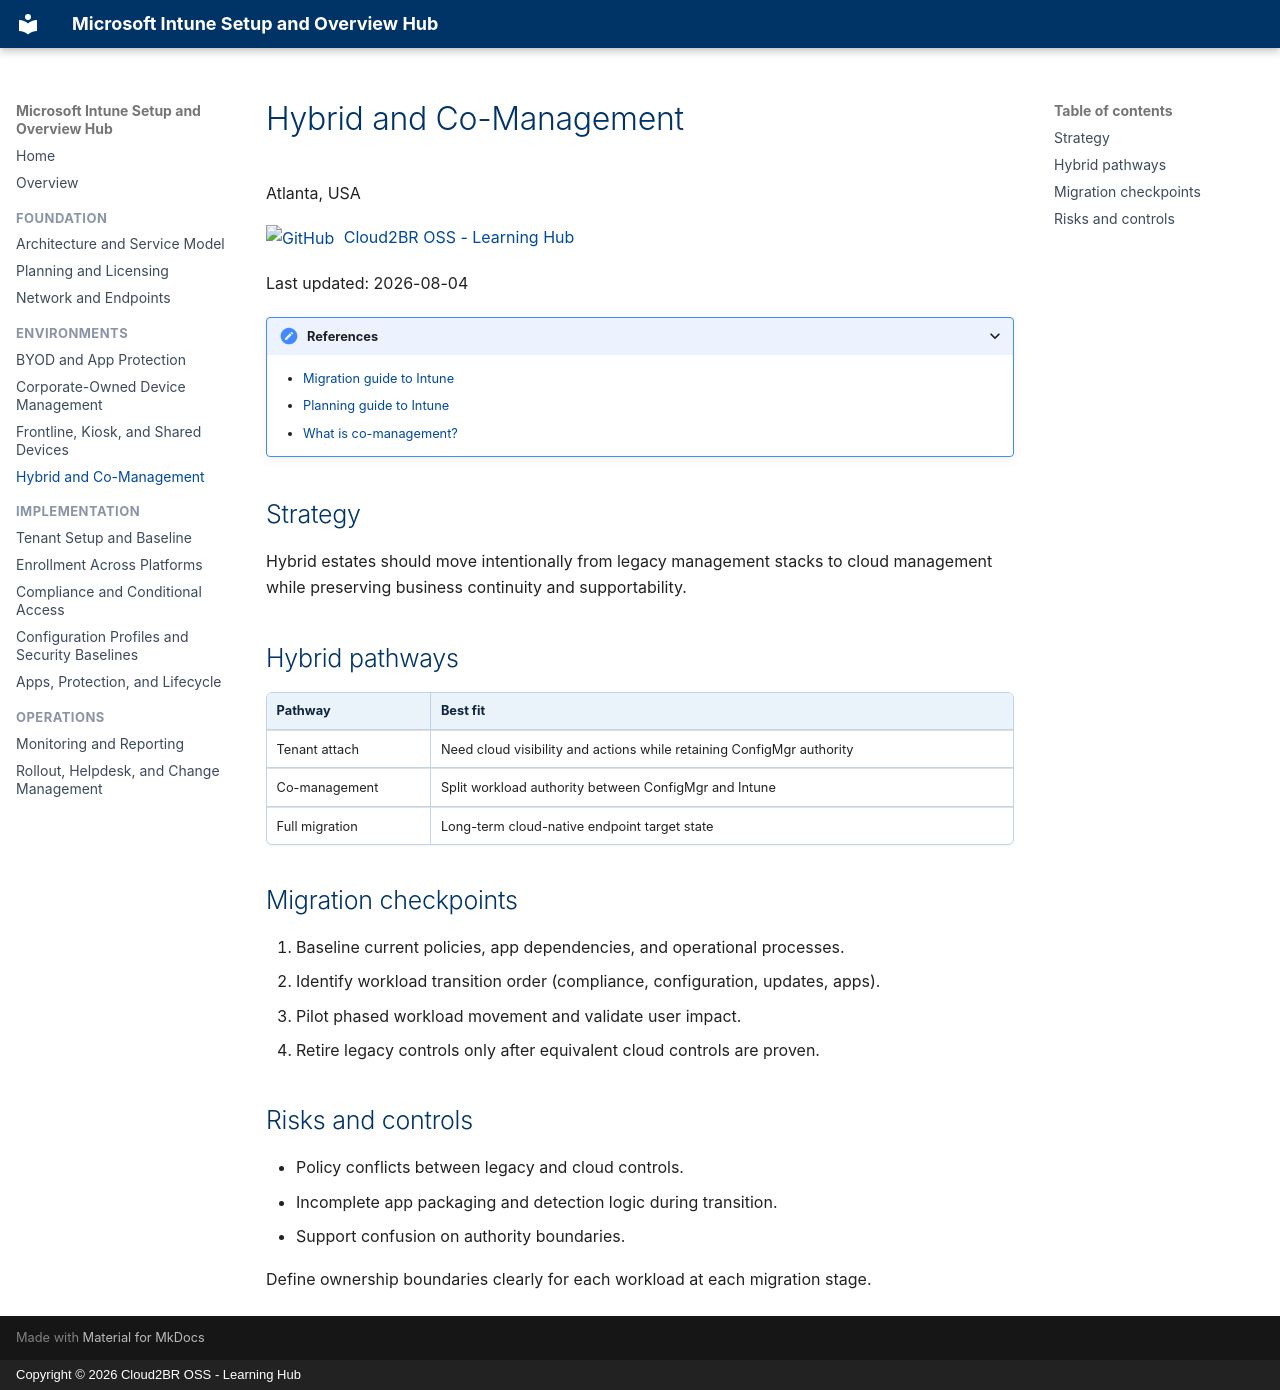

repository: Cloud2BR-MSFTLearningHub/Intune-Overview · page: environments/hybrid-and-co-management/index.html · generator: mkdocs · copyright: Copyright © 2026 Cloud2BR OSS - Learning Hub

# Hybrid and Co-Management

Atlanta, USA

[![GitHub](https://img.shields.io/badge/--181717?logo=github&logoColor=ffffff)](https://github.com/)
[Cloud2BR OSS - Learning Hub](https://github.com/Cloud2BR-MSFTLearningHub)

Last updated: 2026-08-04

----------

<details markdown>
<summary>References</summary>

- [Migration guide to Intune](https://learn.microsoft.com/en-us/intune/fundamentals/setup-migration)
- [Planning guide to Intune](https://learn.microsoft.com/en-us/intune/fundamentals/planning-guide)
- [What is co-management?](https://learn.microsoft.com/en-us/intune/configmgr/comanage/overview)

</details>

## Strategy

Hybrid estates should move intentionally from legacy management stacks to cloud
management while preserving business continuity and supportability.

## Hybrid pathways

| Pathway | Best fit |
| --- | --- |
| Tenant attach | Need cloud visibility and actions while retaining ConfigMgr authority |
| Co-management | Split workload authority between ConfigMgr and Intune |
| Full migration | Long-term cloud-native endpoint target state |

## Migration checkpoints

1. Baseline current policies, app dependencies, and operational processes.
2. Identify workload transition order (compliance, configuration, updates, apps).
3. Pilot phased workload movement and validate user impact.
4. Retire legacy controls only after equivalent cloud controls are proven.

## Risks and controls

- Policy conflicts between legacy and cloud controls.
- Incomplete app packaging and detection logic during transition.
- Support confusion on authority boundaries.

Define ownership boundaries clearly for each workload at each migration stage.
